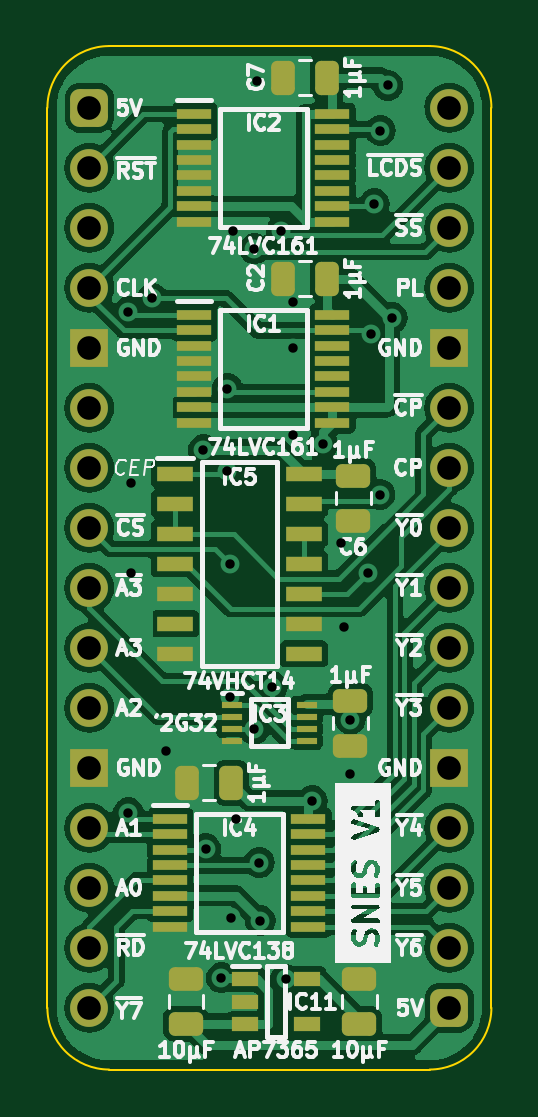
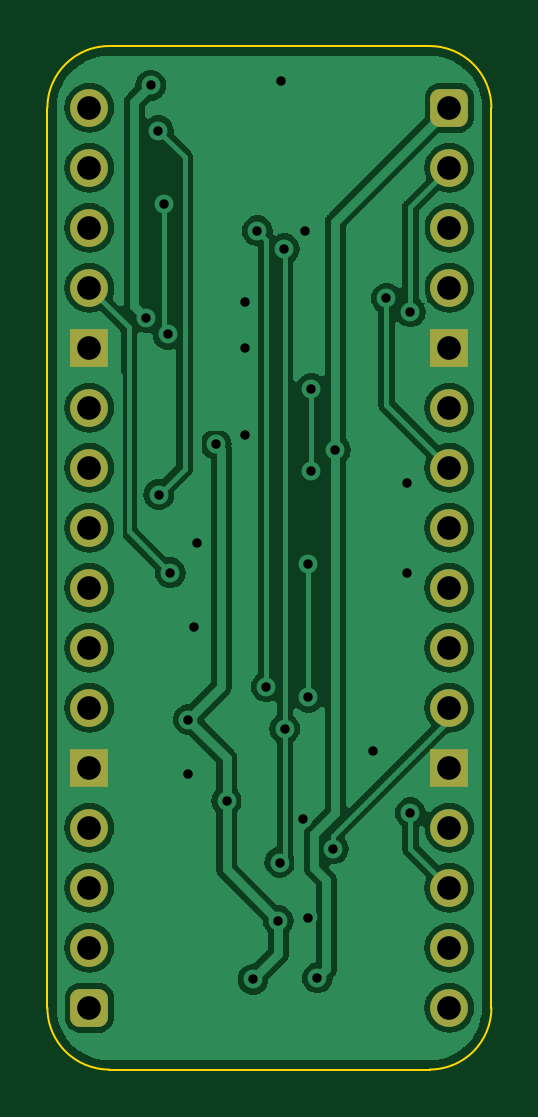
Circuit board: 9 layer files. Board 18.8 x 43.3 mm.
- bottom_copper: SNES Controller Clock-B_Cu.gbr (73735 bytes)
- bottom_mask: SNES Controller Clock-B_Mask.gbr (2044 bytes)
- bottom_silk: SNES Controller Clock-B_Silkscreen.gbr (465 bytes)
- outline: SNES Controller Clock-Edge_Cuts.gbr (1016 bytes)
- top_copper: SNES Controller Clock-F_Cu.gbr (111569 bytes)
- top_mask: SNES Controller Clock-F_Mask.gbr (4916 bytes)
- top_silk: SNES Controller Clock-F_Silkscreen.gbr (81308 bytes)
- drill: SNES Controller Clock-NPTH.drl (268 bytes)
- drill: SNES Controller Clock-PTH.drl (1265 bytes)

=== bottom_copper: SNES Controller Clock-B_Cu.gbr (73735 bytes, source omitted) ===
=== bottom_mask: SNES Controller Clock-B_Mask.gbr (2044 bytes, source withheld) ===
=== bottom_silk: SNES Controller Clock-B_Silkscreen.gbr ===
%TF.GenerationSoftware,KiCad,Pcbnew,7.0.5*%
%TF.CreationDate,2024-01-10T19:52:20+02:00*%
%TF.ProjectId,SNES Controller Clock,534e4553-2043-46f6-9e74-726f6c6c6572,rev?*%
%TF.SameCoordinates,Original*%
%TF.FileFunction,Legend,Bot*%
%TF.FilePolarity,Positive*%
%FSLAX46Y46*%
G04 Gerber Fmt 4.6, Leading zero omitted, Abs format (unit mm)*
G04 Created by KiCad (PCBNEW 7.0.5) date 2024-01-10 19:52:20*
%MOMM*%
%LPD*%
G01*
G04 APERTURE LIST*
G04 APERTURE END LIST*
M02*

=== outline: SNES Controller Clock-Edge_Cuts.gbr ===
%TF.GenerationSoftware,KiCad,Pcbnew,7.0.5*%
%TF.CreationDate,2024-01-10T19:52:20+02:00*%
%TF.ProjectId,SNES Controller Clock,534e4553-2043-46f6-9e74-726f6c6c6572,rev?*%
%TF.SameCoordinates,Original*%
%TF.FileFunction,Profile,NP*%
%FSLAX46Y46*%
G04 Gerber Fmt 4.6, Leading zero omitted, Abs format (unit mm)*
G04 Created by KiCad (PCBNEW 7.0.5) date 2024-01-10 19:52:20*
%MOMM*%
%LPD*%
G01*
G04 APERTURE LIST*
%TA.AperFunction,Profile*%
%ADD10C,0.100000*%
%TD*%
G04 APERTURE END LIST*
D10*
%TO.C,J2*%
X84582000Y-109220000D02*
X84582000Y-71120000D01*
X87195732Y-68506268D02*
X100764267Y-68506267D01*
X100764268Y-111833732D02*
X87195733Y-111833733D01*
X103378000Y-109220000D02*
X103377999Y-71119999D01*
X87195732Y-68506268D02*
G75*
G03*
X84582000Y-71120000I-1J-2613731D01*
G01*
X84582000Y-109220000D02*
G75*
G03*
X87195733Y-111833733I2613727J-6D01*
G01*
X103377993Y-71119999D02*
G75*
G03*
X100764267Y-68506267I-2613733J-1D01*
G01*
X100764268Y-111833730D02*
G75*
G03*
X103378000Y-109220000I2J2613730D01*
G01*
%TD*%
M02*

=== top_copper: SNES Controller Clock-F_Cu.gbr (111569 bytes, source omitted) ===
=== top_mask: SNES Controller Clock-F_Mask.gbr ===
%TF.GenerationSoftware,KiCad,Pcbnew,7.0.5*%
%TF.CreationDate,2024-01-10T19:52:20+02:00*%
%TF.ProjectId,SNES Controller Clock,534e4553-2043-46f6-9e74-726f6c6c6572,rev?*%
%TF.SameCoordinates,Original*%
%TF.FileFunction,Soldermask,Top*%
%TF.FilePolarity,Negative*%
%FSLAX46Y46*%
G04 Gerber Fmt 4.6, Leading zero omitted, Abs format (unit mm)*
G04 Created by KiCad (PCBNEW 7.0.5) date 2024-01-10 19:52:20*
%MOMM*%
%LPD*%
G01*
G04 APERTURE LIST*
G04 Aperture macros list*
%AMRoundRect*
0 Rectangle with rounded corners*
0 $1 Rounding radius*
0 $2 $3 $4 $5 $6 $7 $8 $9 X,Y pos of 4 corners*
0 Add a 4 corners polygon primitive as box body*
4,1,4,$2,$3,$4,$5,$6,$7,$8,$9,$2,$3,0*
0 Add four circle primitives for the rounded corners*
1,1,$1+$1,$2,$3*
1,1,$1+$1,$4,$5*
1,1,$1+$1,$6,$7*
1,1,$1+$1,$8,$9*
0 Add four rect primitives between the rounded corners*
20,1,$1+$1,$2,$3,$4,$5,0*
20,1,$1+$1,$4,$5,$6,$7,0*
20,1,$1+$1,$6,$7,$8,$9,0*
20,1,$1+$1,$8,$9,$2,$3,0*%
G04 Aperture macros list end*
%ADD10RoundRect,0.250000X0.475000X-0.250000X0.475000X0.250000X-0.475000X0.250000X-0.475000X-0.250000X0*%
%ADD11R,0.850000X0.300000*%
%ADD12R,1.150000X0.600000*%
%ADD13RoundRect,0.250000X-0.475000X0.250000X-0.475000X-0.250000X0.475000X-0.250000X0.475000X0.250000X0*%
%ADD14RoundRect,0.250000X0.250000X0.475000X-0.250000X0.475000X-0.250000X-0.475000X0.250000X-0.475000X0*%
%ADD15R,1.550000X0.650000*%
%ADD16R,1.450000X0.450000*%
%ADD17RoundRect,0.400000X-0.400000X-0.400000X0.400000X-0.400000X0.400000X0.400000X-0.400000X0.400000X0*%
%ADD18O,1.600000X1.600000*%
%ADD19R,1.600000X1.600000*%
G04 APERTURE END LIST*
D10*
%TO.C,C10*%
X97790000Y-109900000D03*
X97790000Y-108000000D03*
%TD*%
D11*
%TO.C,IC3*%
X92405000Y-96405000D03*
X92405000Y-96905000D03*
X92405000Y-97405000D03*
X92405000Y-97905000D03*
X95555000Y-97905000D03*
X95555000Y-97405000D03*
X95555000Y-96905000D03*
X95555000Y-96405000D03*
%TD*%
D12*
%TO.C,IC11*%
X92964000Y-108016000D03*
X92964000Y-108966000D03*
X92964000Y-109916000D03*
X95564000Y-109916000D03*
X95564000Y-108016000D03*
%TD*%
D13*
%TO.C,C8*%
X97409000Y-96221000D03*
X97409000Y-98121000D03*
%TD*%
D14*
%TO.C,C1*%
X92374000Y-99695000D03*
X90474000Y-99695000D03*
%TD*%
%TO.C,C2*%
X96438000Y-78359000D03*
X94538000Y-78359000D03*
%TD*%
D15*
%TO.C,IC5*%
X89985000Y-86614000D03*
X89985000Y-87884000D03*
X89985000Y-89154000D03*
X89985000Y-90424000D03*
X89985000Y-91694000D03*
X89985000Y-92964000D03*
X89985000Y-94234000D03*
X95435000Y-94234000D03*
X95435000Y-92964000D03*
X95435000Y-91694000D03*
X95435000Y-90424000D03*
X95435000Y-89154000D03*
X95435000Y-87884000D03*
X95435000Y-86614000D03*
%TD*%
D16*
%TO.C,IC2*%
X90801000Y-71385000D03*
X90801000Y-72035000D03*
X90801000Y-72685000D03*
X90801000Y-73335000D03*
X90801000Y-73985000D03*
X90801000Y-74635000D03*
X90801000Y-75285000D03*
X90801000Y-75935000D03*
X96651000Y-75935000D03*
X96651000Y-75285000D03*
X96651000Y-74635000D03*
X96651000Y-73985000D03*
X96651000Y-73335000D03*
X96651000Y-72685000D03*
X96651000Y-72035000D03*
X96651000Y-71385000D03*
%TD*%
D14*
%TO.C,C7*%
X96438000Y-69850000D03*
X94538000Y-69850000D03*
%TD*%
D13*
%TO.C,C6*%
X97536000Y-86696000D03*
X97536000Y-88596000D03*
%TD*%
D16*
%TO.C,IC4*%
X89785000Y-101230000D03*
X89785000Y-101880000D03*
X89785000Y-102530000D03*
X89785000Y-103180000D03*
X89785000Y-103830000D03*
X89785000Y-104480000D03*
X89785000Y-105130000D03*
X89785000Y-105780000D03*
X95635000Y-105780000D03*
X95635000Y-105130000D03*
X95635000Y-104480000D03*
X95635000Y-103830000D03*
X95635000Y-103180000D03*
X95635000Y-102530000D03*
X95635000Y-101880000D03*
X95635000Y-101230000D03*
%TD*%
%TO.C,IC1*%
X90801000Y-79894000D03*
X90801000Y-80544000D03*
X90801000Y-81194000D03*
X90801000Y-81844000D03*
X90801000Y-82494000D03*
X90801000Y-83144000D03*
X90801000Y-83794000D03*
X90801000Y-84444000D03*
X96651000Y-84444000D03*
X96651000Y-83794000D03*
X96651000Y-83144000D03*
X96651000Y-82494000D03*
X96651000Y-81844000D03*
X96651000Y-81194000D03*
X96651000Y-80544000D03*
X96651000Y-79894000D03*
%TD*%
D10*
%TO.C,C9*%
X90454000Y-109900000D03*
X90454000Y-108000000D03*
%TD*%
D17*
%TO.C,J2*%
X86360000Y-71120000D03*
D18*
X86360000Y-73660000D03*
X86360000Y-76200000D03*
X86360000Y-78740000D03*
D19*
X86360000Y-81280000D03*
D18*
X86360000Y-83820000D03*
X86360000Y-86360000D03*
X86360000Y-88900000D03*
X86360000Y-91440000D03*
X86360000Y-93980000D03*
X86360000Y-96520000D03*
D19*
X86360000Y-99060000D03*
D18*
X86360000Y-101600000D03*
X86360000Y-104140000D03*
X86360000Y-106680000D03*
X86360000Y-109220000D03*
D17*
X101600000Y-109220000D03*
D18*
X101600000Y-106680000D03*
X101600000Y-104140000D03*
X101600000Y-101600000D03*
D19*
X101600000Y-99060000D03*
D18*
X101600000Y-96520000D03*
X101600000Y-93980000D03*
X101600000Y-91440000D03*
X101600000Y-88900000D03*
X101600000Y-86360000D03*
X101600000Y-83820000D03*
D19*
X101600000Y-81280000D03*
D18*
X101600000Y-78740000D03*
X101600000Y-76200000D03*
X101600000Y-73660000D03*
X101600000Y-71120000D03*
%TD*%
M02*

=== top_silk: SNES Controller Clock-F_Silkscreen.gbr (81308 bytes, source omitted) ===
=== drill: SNES Controller Clock-NPTH.drl ===
M48
; DRILL file {KiCad 7.0.5} date Wed Jan 10 19:52:22 2024
; FORMAT={-:-/ absolute / inch / decimal}
; #@! TF.CreationDate,2024-01-10T19:52:22+02:00
; #@! TF.GenerationSoftware,Kicad,Pcbnew,7.0.5
; #@! TF.FileFunction,NonPlated,1,2,NPTH
FMAT,2
INCH
%
G90
G05
T0
M30

=== drill: SNES Controller Clock-PTH.drl ===
M48
; DRILL file {KiCad 7.0.5} date Wed Jan 10 19:52:22 2024
; FORMAT={-:-/ absolute / inch / decimal}
; #@! TF.CreationDate,2024-01-10T19:52:22+02:00
; #@! TF.GenerationSoftware,Kicad,Pcbnew,7.0.5
; #@! TF.FileFunction,Plated,1,2,PTH
FMAT,2
INCH
; #@! TA.AperFunction,Plated,PTH,ViaDrill
T1C0.0157
; #@! TA.AperFunction,Plated,PTH,ComponentDrill
T2C0.0394
%
G90
G05
T1
X3.465Y-3.14
X3.465Y-3.975
X3.47Y-3.425
X3.47Y-3.575
X3.505Y-3.1174
X3.5275Y-3.8725
X3.59Y-3.37
X3.5939Y-4.035
X3.62Y-4.25
X3.63Y-3.2679
X3.63Y-3.405
X3.635Y-3.56
X3.635Y-3.7826
X3.6361Y-4.1495
X3.64Y-3.005
X3.6445Y-3.9855
X3.6743Y-3.8355
X3.675Y-3.035
X3.68Y-2.755
X3.6831Y-4.058
X3.685Y-4.155
X3.705Y-3.765
X3.72Y-3.005
X3.7273Y-4.2524
X3.74Y-3.1243
X3.74Y-3.2
X3.74Y-3.345
X3.7711Y-3.955
X3.7889Y-3.3611
X3.82Y-3.525
X3.825Y-3.665
X3.835Y-3.8197
X3.835Y-3.91
X3.865Y-3.575
X3.8689Y-3.1778
X3.875Y-2.96
X3.8843Y-3.4449
X3.885Y-2.8382
X3.8975Y-2.7625
X3.905Y-3.15
T2
X3.4Y-2.8
X3.4Y-2.9
X3.4Y-3.0
X3.4Y-3.1
X3.4Y-3.2
X3.4Y-3.3
X3.4Y-3.4
X3.4Y-3.5
X3.4Y-3.6
X3.4Y-3.7
X3.4Y-3.8
X3.4Y-3.9
X3.4Y-4.0
X3.4Y-4.1
X3.4Y-4.2
X3.4Y-4.3
X4.0Y-2.8
X4.0Y-2.9
X4.0Y-3.0
X4.0Y-3.1
X4.0Y-3.2
X4.0Y-3.3
X4.0Y-3.4
X4.0Y-3.5
X4.0Y-3.6
X4.0Y-3.7
X4.0Y-3.8
X4.0Y-3.9
X4.0Y-4.0
X4.0Y-4.1
X4.0Y-4.2
X4.0Y-4.3
T0
M30

